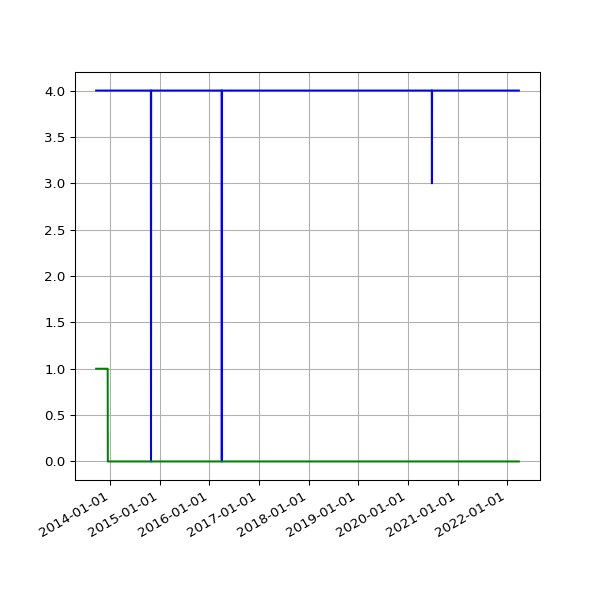

Values plotted in this chart, from the file beside it:
date, 1.02, null
2013-09-19 02:16:07 +0100, 4, 1
2013-09-20 02:42:51 +0100, 4, 1
2013-09-21 02:35:34 +0100, 4, 1
2013-09-22 02:42:30 +0100, 4, 1
2013-09-23 14:45:25 +0100, 4, 1
2013-09-24 02:24:38 +0100, 4, 1
2013-09-25 02:24:18 +0100, 4, 1
2013-09-25 11:14:19 +0100, 4, 1
2013-09-25 15:24:36 +0100, 4, 1
2013-09-26 02:28:48 +0100, 4, 1
2013-09-27 03:04:57 +0100, 4, 1
2013-09-28 02:34:11 +0100, 4, 1
2013-09-29 02:37:28 +0100, 4, 1
2013-09-30 02:41:33 +0100, 4, 1
2013-10-01 02:48:10 +0100, 4, 1
2013-10-02 02:40:18 +0100, 4, 1
2013-10-03 02:50:49 +0100, 4, 1
2013-10-04 02:42:18 +0100, 4, 1
2013-10-05 02:35:24 +0100, 4, 1
2013-10-06 02:35:14 +0100, 4, 1
2013-10-07 02:36:02 +0100, 4, 1
2013-10-08 02:48:25 +0100, 4, 1
2013-10-09 02:44:15 +0100, 4, 1
2013-10-10 02:42:47 +0100, 4, 1
2013-10-11 02:43:24 +0100, 4, 1
2013-10-12 02:36:46 +0100, 4, 1
2013-10-13 02:34:49 +0100, 4, 1
2013-10-16 02:38:31 +0100, 4, 1
2013-10-17 02:38:11 +0100, 4, 1
2013-10-18 03:54:04 +0100, 4, 1
2013-10-19 04:22:37 +0100, 4, 1
2013-10-20 03:47:14 +0100, 4, 1
2013-10-21 03:33:15 +0100, 4, 1
2013-10-22 03:54:27 +0100, 4, 1
2013-10-23 04:08:12 +0100, 4, 1
2013-10-24 03:23:20 +0100, 4, 1
2013-10-25 03:49:11 +0100, 4, 1
2013-10-26 02:58:11 +0100, 4, 1
2013-10-27 04:56:02 +0000, 4, 1
2013-10-28 03:29:04 +0000, 4, 1
2013-10-29 03:34:38 +0000, 4, 1
2013-10-30 03:44:23 +0000, 4, 1
2013-10-31 04:16:06 +0000, 4, 1
2013-11-01 19:13:36 +0000, 4, 1
2013-11-04 10:02:58 +0000, 4, 1
2013-11-05 03:51:50 +0000, 4, 1
2013-11-06 03:39:36 +0000, 4, 1
2013-11-07 03:44:18 +0000, 4, 1
2013-11-08 03:49:56 +0000, 4, 1
2013-11-09 04:02:57 +0000, 4, 1
2013-11-10 03:28:18 +0000, 4, 1
2013-11-11 03:43:31 +0000, 4, 1
2013-11-12 04:09:49 +0000, 4, 1
2013-11-13 04:17:11 +0000, 4, 1
2013-11-14 03:34:20 +0000, 4, 1
2013-11-15 03:40:17 +0000, 4, 1
2013-11-16 03:32:06 +0000, 4, 1
2013-11-17 03:26:32 +0000, 4, 1
2013-11-18 03:40:30 +0000, 4, 1
2013-11-19 03:32:58 +0000, 4, 1
... 2,456 more rows
